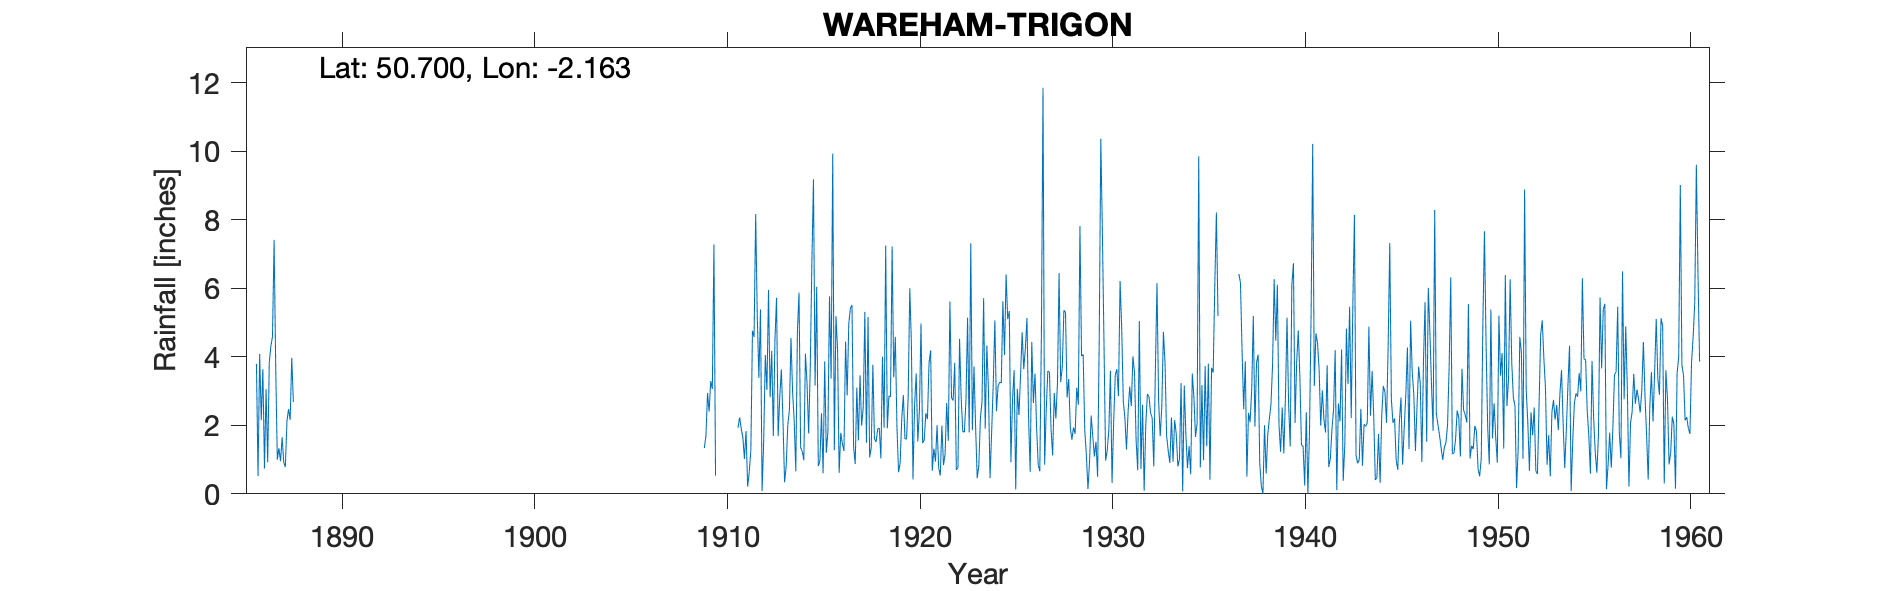

The table this chart was drawn from, first rows:
WAREHAM-TRIGON, , , , , , , , , , , , , , , , , , , , , , , 
Grid ref, SY886889, Long, -2.163, Lat, 50.7, Elevation, 60, ft, , , , , , , , , , , , , , , 
Station no, , , , , , , , , , , , , , , , , , , , , , , 
, 1880, 1881, 1882, 1883, 1884, 1885, 1886, 1887, 1888, 1889, 1890, 1891, 1892, 1893, 1894, 1895, 1896, 1897, 1898, 1899, 1900, 1901, 1902
January, , , , , , , 3.79, 3.71, , , , , , , , , , , , , , , 
February, , , , , , , 0.52, 1, , , , , , , , , , , , , , , 
March, , , , , , , 4.08, 1.33, , , , , , , , , , , , , , , 
April, , , , , , , 2.15, 0.95, , , , , , , , , , , , , , , 
May, , , , , , , 3.64, 1.65, , , , , , , , , , , , , , , 
June, , , , , , , 0.74, 0.92, , , , , , , , , , , , , , , 
July, , , , , , , 3.05, 0.78, , , , , , , , , , , , , , , 
August, , , , , , , 0.92, 2.11, , , , , , , , , , , , , , , 
September, , , , , , , 3.84, 2.47, , , , , , , , , , , , , , , 
October, , , , , , , 4.31, 2.16, , , , , , , , , , , , , , , 
November, , , , , , , 4.59, 3.97, , , , , , , , , , , , , , , 
December, , , , , , , 7.41, 2.68, , , , , , , , , , , , , , , 
Total, , , , , , , 39.04, 23.73, , , , , , , , , , , , , , , 
1909 Mar & Dec estimated, , , , , , , , , , , , , , , , , , , , , , , 
1930 values entered at concat., , , , , , , , , , , , , , , , , , , , , , , 
1936 estimated (Original records burnt b…, , , , , , , , , , , , , , , , , , , , , , , 
1940 Aug - Dash interpreted as a zero, , , , , , , , , , , , , , , , , , , , , , , 
